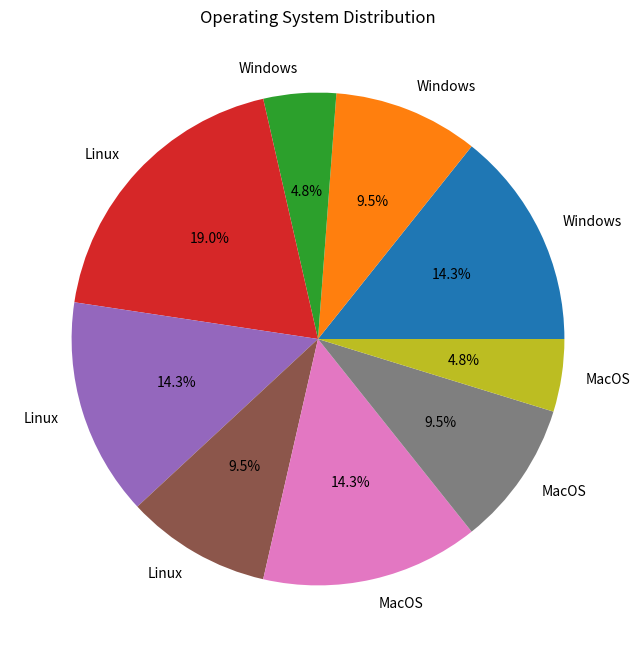

Here is the Python script that generated this plot: (Note: this script raises an exception after producing the figure.)
import matplotlib.pyplot as plt
import pandas as pd

# Sample data
data = {
    "Operating System": ["Windows", "Windows", "Windows", "Linux", "Linux", "Linux", "MacOS", "MacOS", "MacOS"],
    "Count": [3, 2, 1, 4, 3, 2, 3, 2, 1]
}

# Create a DataFrame
df = pd.DataFrame(data)

# Create a pie chart
plt.figure(figsize=(10, 8))
plt.pie(df["Count"], labels=df["Operating System"], autopct='%1.1f%%')
plt.title("Operating System Distribution")
plt.show()
plt.savefig('png_files/plot_e316c0ea.png')